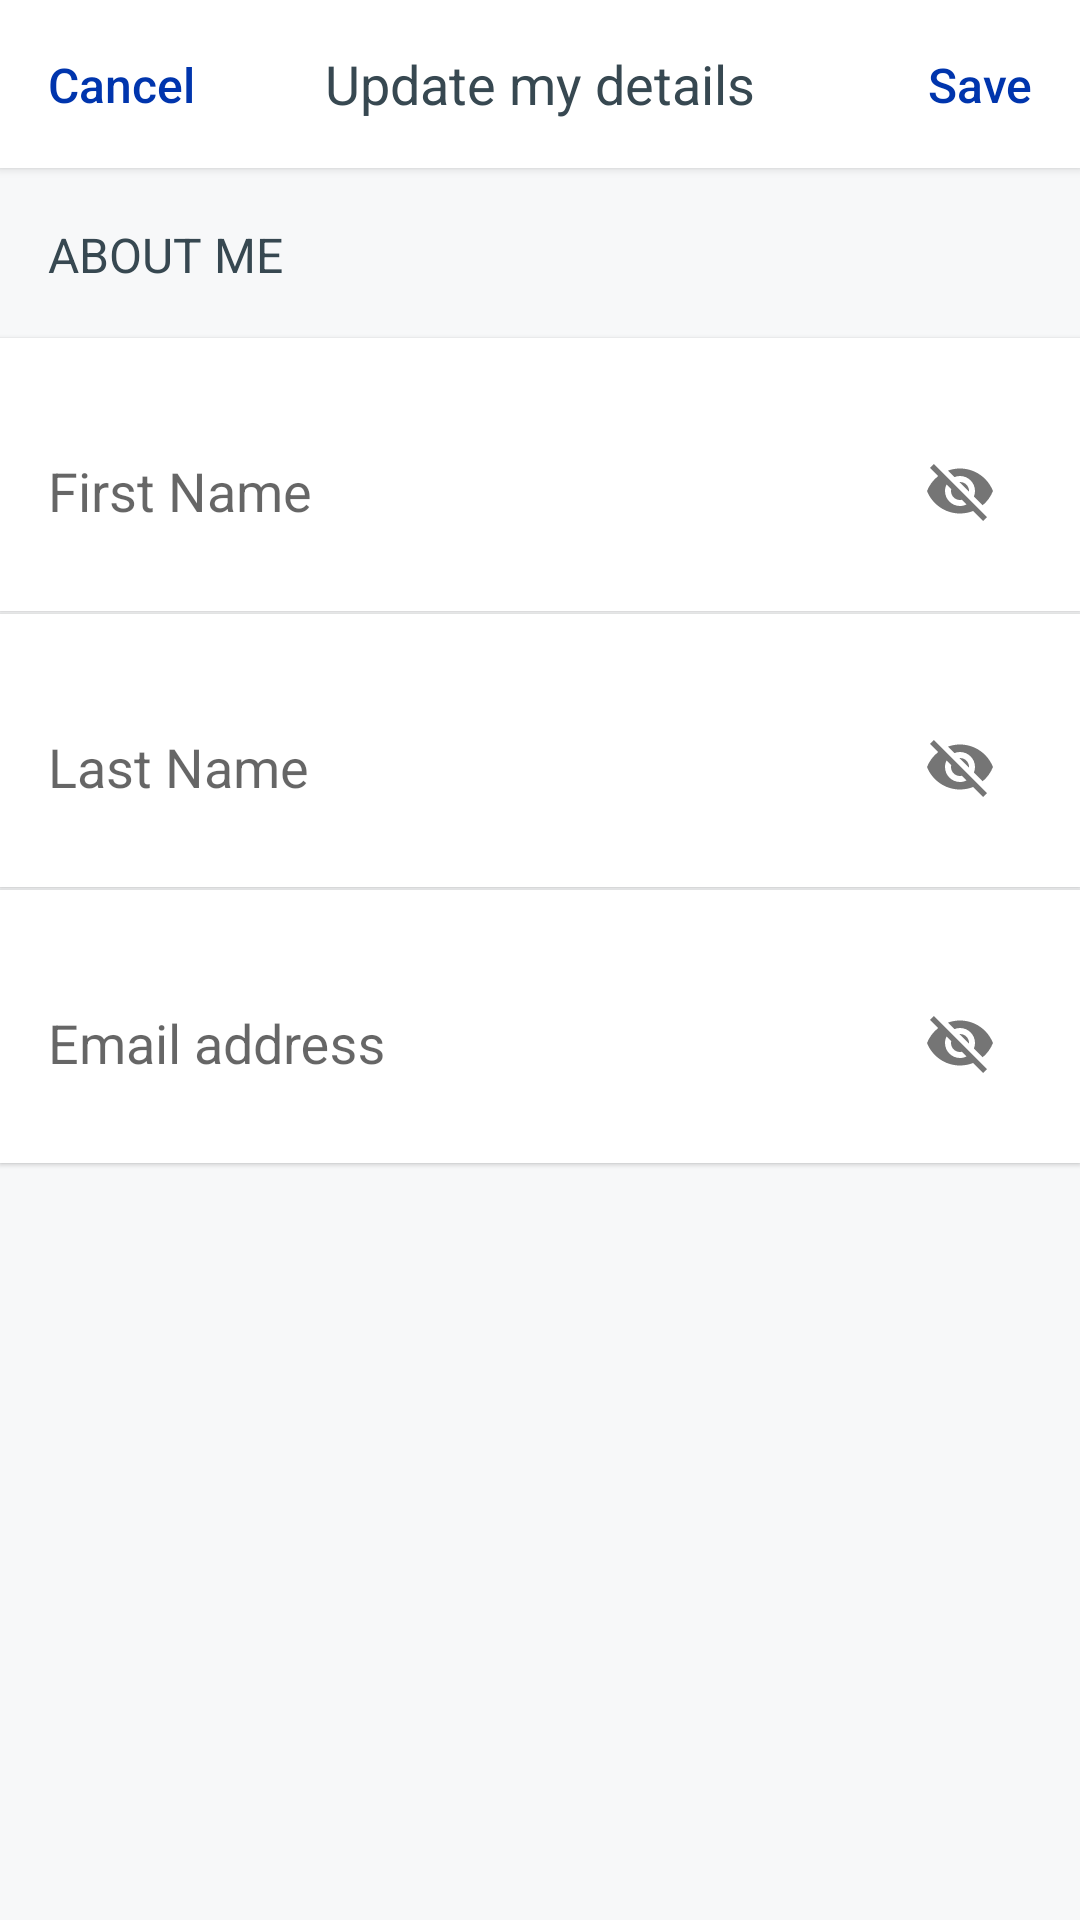

Write the Android layout XML for this screen, with the resource values it uses.
<!-- AndroidManifest.xml: application theme AppTheme -->
<!-- res/layout/fragment_update_details.xml -->
<?xml version="1.0" encoding="utf-8"?>
    <android.support.constraint.ConstraintLayout
        xmlns:android="http://schemas.android.com/apk/res/android"
        xmlns:app="http://schemas.android.com/apk/res-auto"
        xmlns:tools="http://schemas.android.com/tools"
        tools:context=".fragments.account.UpdateDetailsFragment"
    android:background="@color/background_grey"
    android:layout_width="match_parent"
        android:layout_height="match_parent">

        <TextView
            android:id="@+id/updateDetailsToolbar"
            android:layout_width="0dp"
            android:layout_height="56dp"
            android:background="@color/colorWhite"
            android:gravity="center_vertical"
            android:text="@string/update_my_details"
            android:textAlignment="center"
            android:textSize="18sp"
            android:elevation="2dp"
            app:layout_constraintEnd_toEndOf="parent"
            app:layout_constraintStart_toStartOf="parent"
            app:layout_constraintTop_toTopOf="parent"
            android:textColor="@color/primary_text" />

    <Button
        android:id="@+id/cancelBtn"
        android:layout_width="wrap_content"
        android:layout_height="37dp"
        android:layout_marginStart="16dp"
        android:background="@null"
        android:elevation="2dp"
        android:text="@string/cancel"
        android:textAlignment="viewStart"
        android:textAllCaps="false"
        android:textColor="@color/fwc_blue"
        android:textSize="16sp"
        app:layout_constraintBottom_toBottomOf="@+id/updateDetailsToolbar"
        app:layout_constraintStart_toStartOf="parent"
        app:layout_constraintTop_toTopOf="@+id/updateDetailsToolbar" />

    <Button
        android:id="@+id/saveBtn"
        android:layout_width="wrap_content"
        android:layout_height="37dp"
        android:layout_marginEnd="16dp"
        android:background="@null"
        android:elevation="2dp"
        android:text="@string/save"
        android:textAlignment="viewEnd"
        android:textAllCaps="false"
        android:textColor="@color/fwc_blue"
        android:textSize="16sp"
        app:layout_constraintBottom_toBottomOf="@+id/updateDetailsToolbar"
        app:layout_constraintEnd_toEndOf="parent"
        app:layout_constraintTop_toTopOf="@+id/updateDetailsToolbar" />

    <TextView
        android:id="@+id/textView3"
        android:layout_width="0dp"
        android:layout_height="wrap_content"
        android:layout_marginTop="2dp"
        android:padding="16dp"
        android:text="@string/about_me"
        android:textColor="@color/primary_text"
        android:textSize="16sp"
        app:layout_constraintEnd_toEndOf="parent"
        app:layout_constraintHorizontal_bias="0.0"
        app:layout_constraintStart_toStartOf="parent"
        app:layout_constraintTop_toBottomOf="@+id/updateDetailsToolbar" />

    <android.support.design.widget.TextInputLayout
        android:id="@+id/inputLayoutFirstName"
        android:layout_width="0dp"
        android:layout_height="wrap_content"
        android:layout_marginTop="1dp"
        android:background="@color/colorWhite"
        android:elevation="1dp"
        android:padding="16dp"
        app:layout_constraintBottom_toTopOf="@+id/inputLayoutLastName"
        app:layout_constraintEnd_toEndOf="parent"
        app:layout_constraintStart_toStartOf="parent"
        app:layout_constraintTop_toBottomOf="@+id/textView3"
        app:layout_constraintVertical_chainStyle="spread_inside"
        app:passwordToggleEnabled="true">

        <android.support.design.widget.TextInputEditText
            android:id="@+id/inputFirstName"
            android:layout_width="match_parent"
            android:layout_height="wrap_content"
            android:paddingTop="2dp"
            android:background="@android:color/transparent"
            android:hint="@string/first_name"
            android:inputType="text" />

    </android.support.design.widget.TextInputLayout>

    <android.support.design.widget.TextInputLayout
        android:id="@+id/inputLayoutLastName"
        android:layout_width="0dp"
        android:layout_height="wrap_content"
        android:layout_marginTop="1dp"
        android:background="@color/colorWhite"
        android:elevation="1dp"
        android:padding="16dp"
        app:layout_constraintBottom_toTopOf="@+id/inputLayoutEmail"
        app:layout_constraintEnd_toEndOf="parent"
        app:layout_constraintStart_toStartOf="parent"
        app:layout_constraintTop_toBottomOf="@+id/inputLayoutFirstName"
        app:passwordToggleEnabled="true">

        <android.support.design.widget.TextInputEditText
            android:id="@+id/inputLastName"
            android:layout_width="match_parent"
            android:layout_height="wrap_content"
            android:paddingTop="2dp"
            android:background="@android:color/transparent"
            android:hint="@string/last_name"
            android:inputType="text" />

    </android.support.design.widget.TextInputLayout>

    <android.support.design.widget.TextInputLayout
        android:id="@+id/inputLayoutEmail"
        android:layout_width="0dp"
        android:layout_height="wrap_content"
        android:layout_marginTop="1dp"
        android:background="@color/colorWhite"
        android:elevation="1dp"
        android:padding="16dp"
        app:layout_constraintEnd_toEndOf="parent"
        app:layout_constraintHorizontal_bias="0.0"
        app:layout_constraintStart_toStartOf="parent"
        app:layout_constraintTop_toBottomOf="@+id/inputLayoutLastName"
        app:passwordToggleEnabled="true">

        <android.support.design.widget.TextInputEditText
            android:id="@+id/inputEmail"
            android:layout_width="match_parent"
            android:layout_height="wrap_content"
            android:paddingTop="2dp"
            android:background="@android:color/transparent"
            android:hint="Email address"
            android:inputType="text" />

    </android.support.design.widget.TextInputLayout>

    </android.support.constraint.ConstraintLayout>
<!-- resources referenced by this layout -->
<resources>
  <color name="background_grey">#F7F8F9</color>
  <color name="colorWhite">#ffffff</color>
  <color name="fwc_blue">#0035ad</color>
  <color name="primary_text">#374851</color>
  <string name="about_me">ABOUT ME</string>
  <string name="cancel">Cancel</string>
  <string name="first_name">First Name</string>
  <string name="last_name">Last Name</string>
  <string name="save">Save</string>
  <string name="update_my_details">Update my details</string>
  <style name="AppTheme" parent="Theme.AppCompat.Light.NoActionBar">
          
          <item name="colorPrimary">@color/colorPrimary</item>
          <item name="colorPrimaryDark">@color/colorPrimaryDark</item>
          <item name="colorAccent">@color/colorAccent</item>
      </style>
  <color name="colorPrimary">#1a4eb4</color>
  <color name="colorPrimaryDark">#303F9F</color>
  <color name="colorAccent">#0035ad</color>
</resources>
